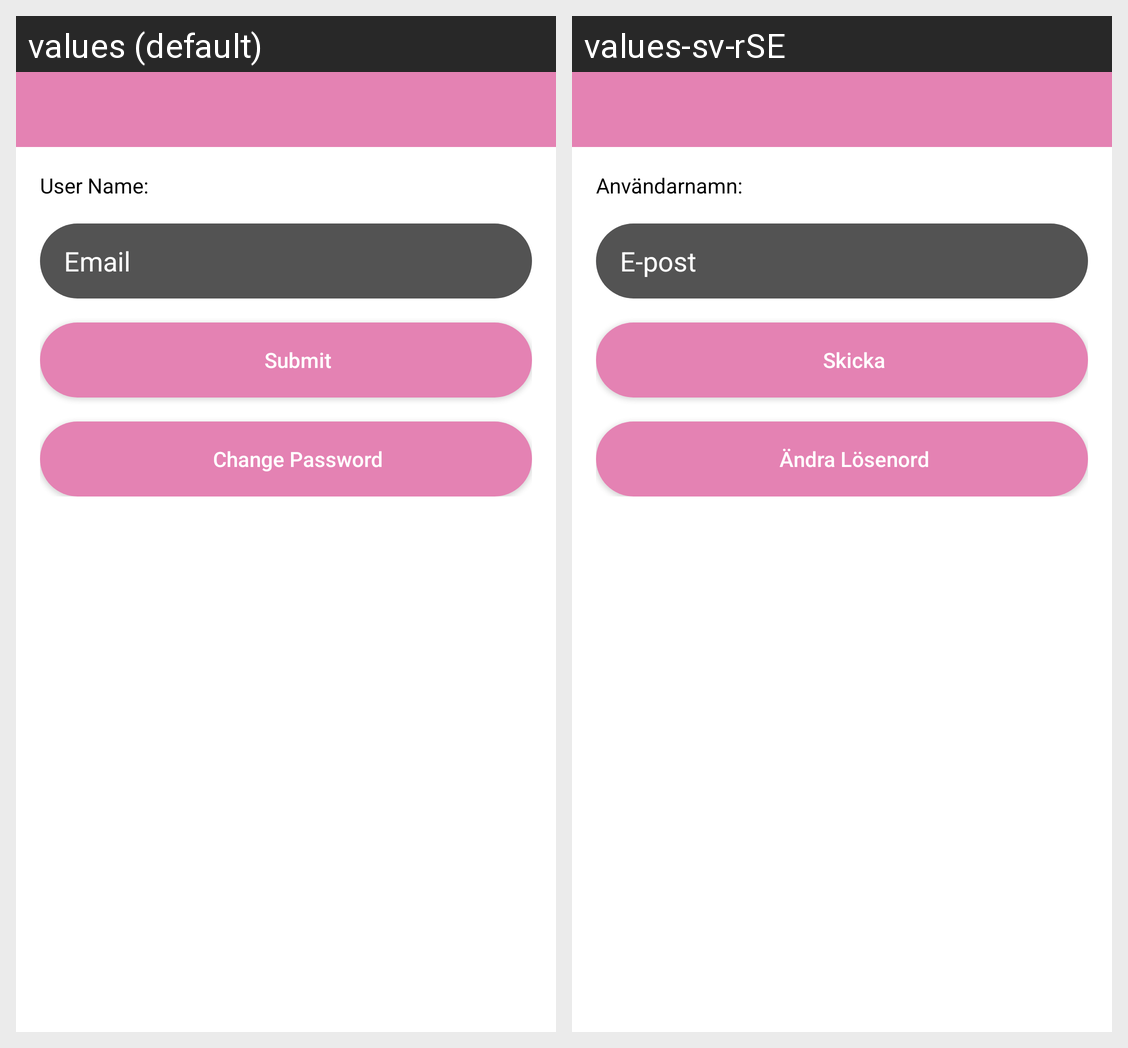

The Android screen above is rendered under two locales of the same app. Produce the string resources it draws, with the default and per-locale values.
Android screen res/layout/activity_my_profile.xml rendered under 2 locales, left to right: values (default), values-sv-rSE. Device: Nexus 5 (rendered at 1080×1920; each locale shown at half size, 540×960, under a caption strip naming it); theme AppTheme.
Strings drawn on this screen, with the default value and each locale's value (text and hints the layout hard-codes, and strings that could not be matched under every locale, appear in the picture but are not listed):

UserName
  values: User Name:
  values-sv-rSE: Användarnamn:

Email
  values: Email
  values-sv-rSE: E-post

Submit
  values: Submit
  values-sv-rSE: Skicka

CHANGEPASSWORD
  values: Change Password
  values-sv-rSE: Ändra Lösenord
